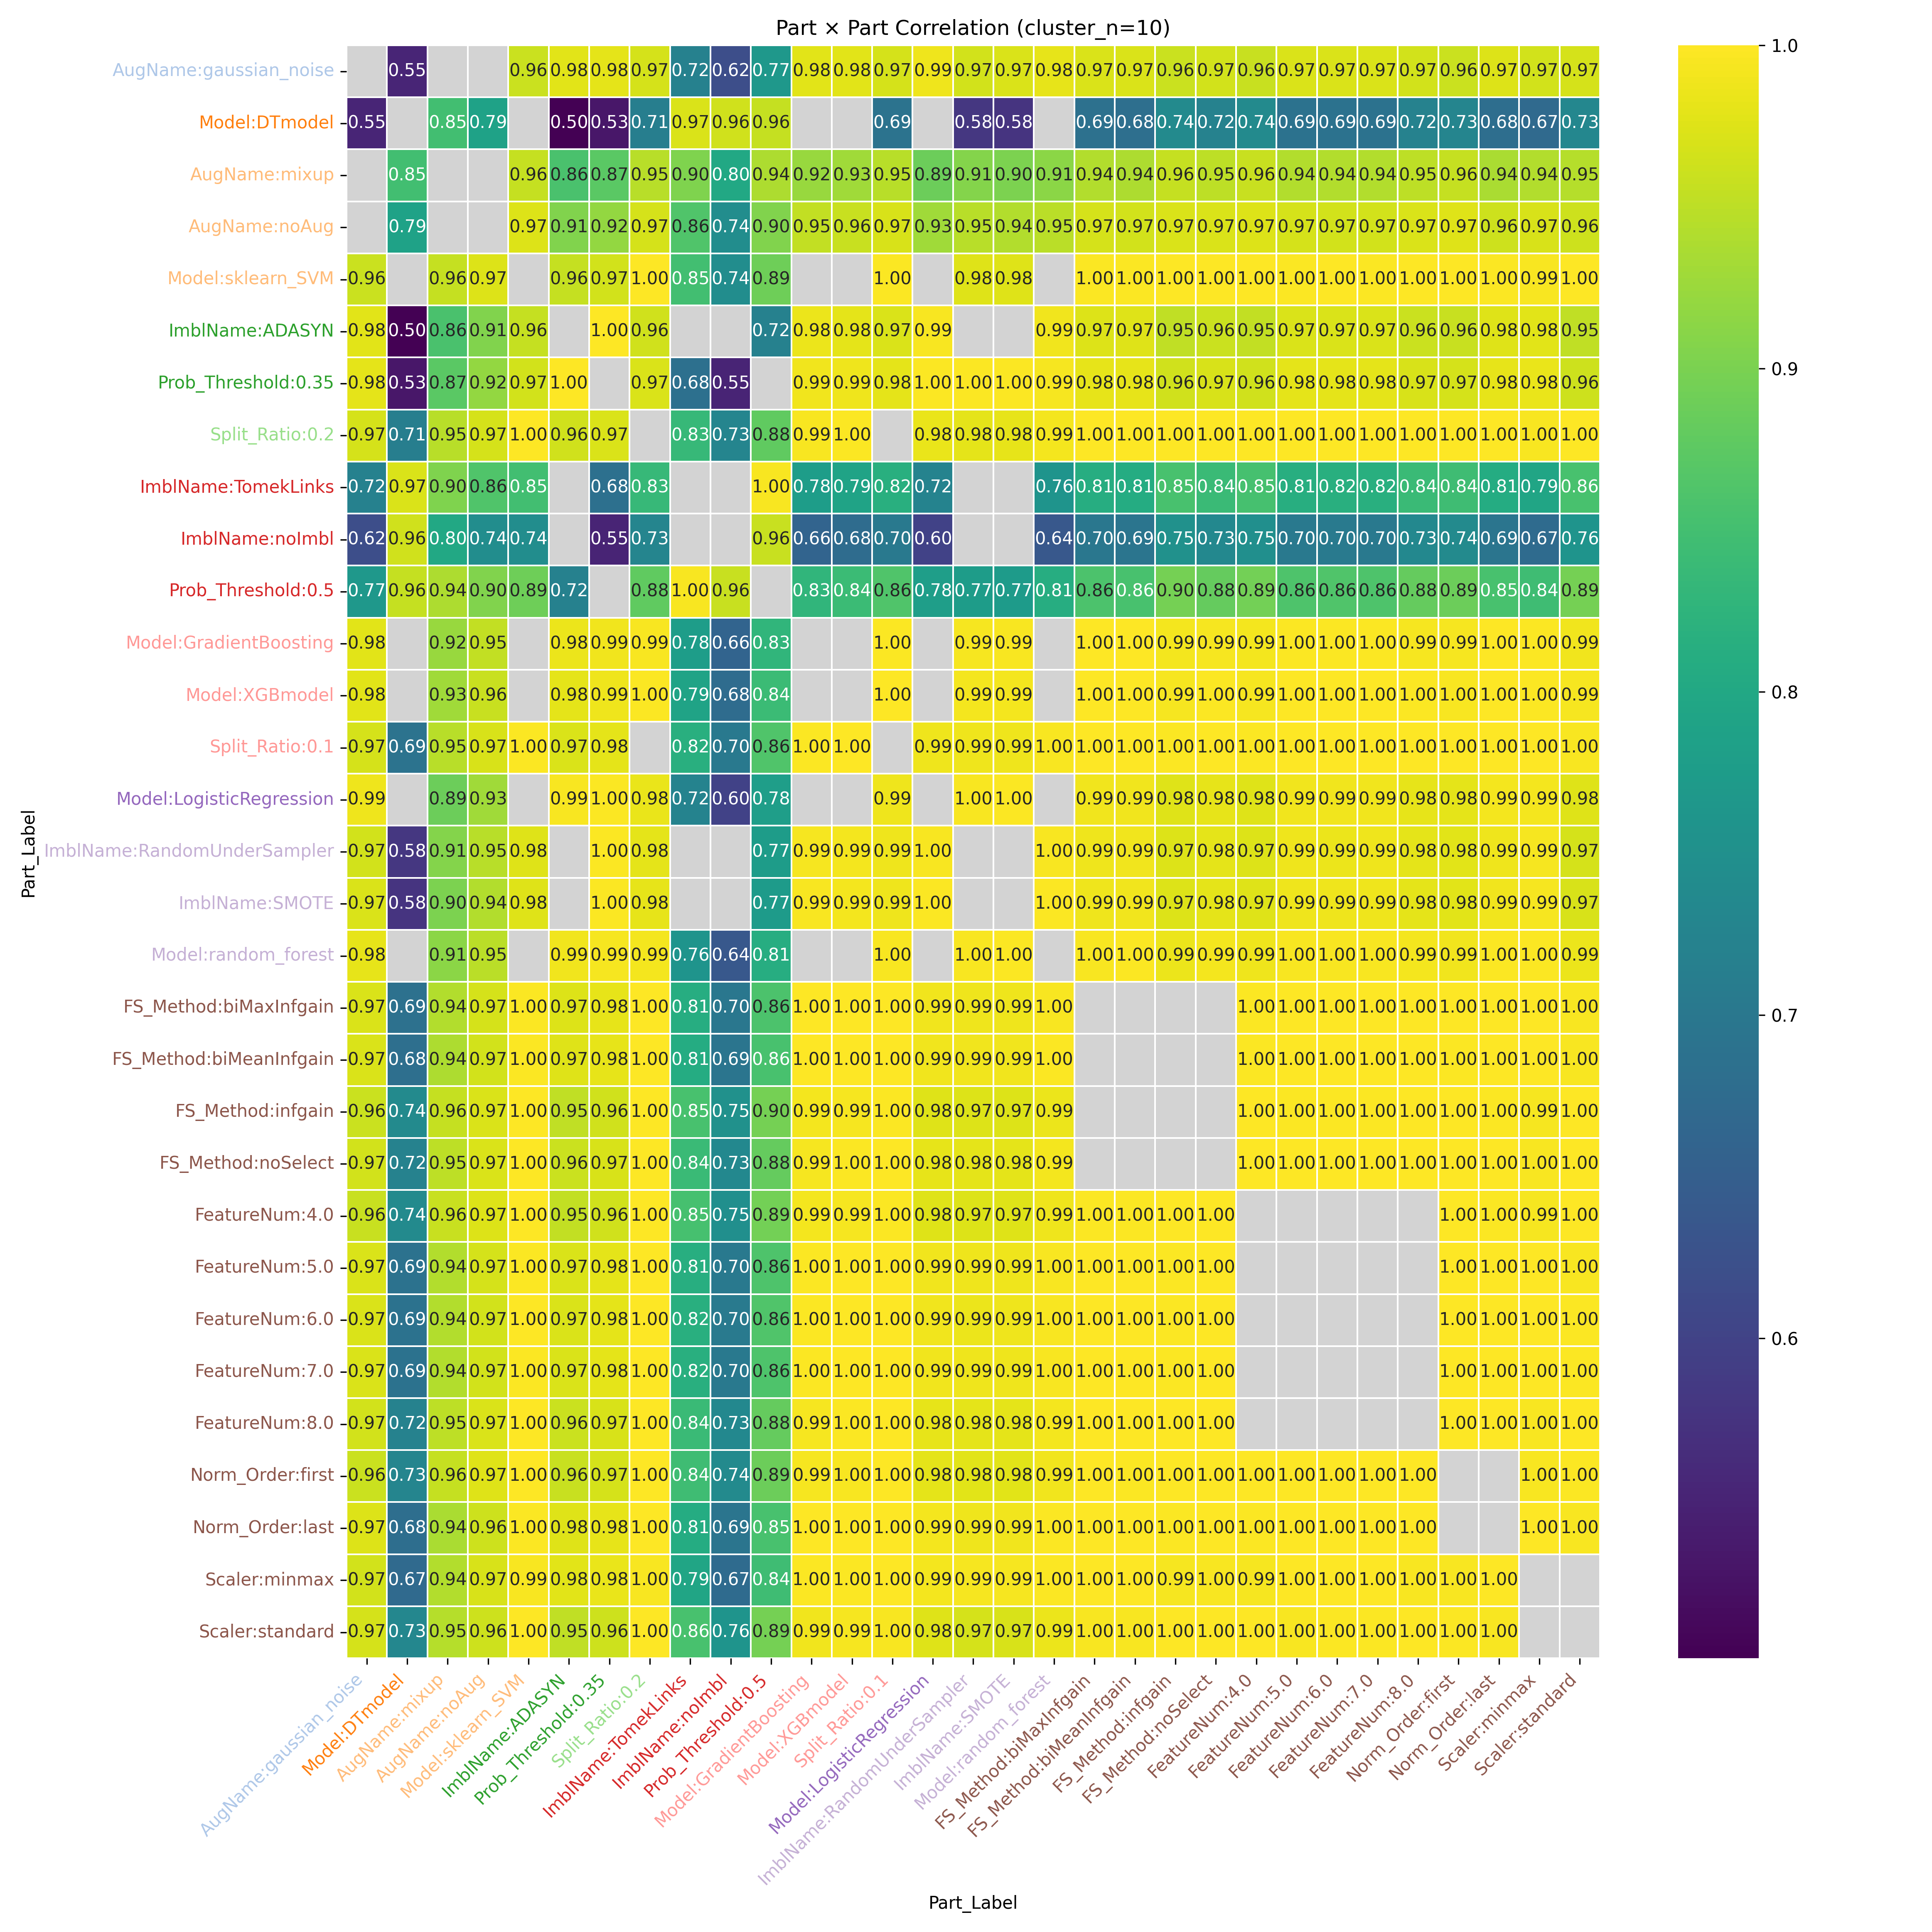

The data file committed next to this chart (first rows):
Part_Label, AugName:gaussian_noise, Model:DTmodel, AugName:mixup, AugName:noAug, Model:sklearn_SVM, ImblName:ADASYN, Prob_Threshold:0.35, Split_Ratio:0.2, ImblName:TomekLinks, ImblName:noImbl, Prob_Threshold:0.5, Model:GradientBoosting, Model:XGBmodel, Split_Ratio:0.1, Model:LogisticRegression, ImblName:RandomUnderSampler, ImblName:SMOTE, Model:random_forest, FS_Method:biMaxInfgain, FS_Method:biMeanInfgain, FS_Method:infgain, FS_Method:noSelect, FeatureNum:4.0
AugName:gaussian_noise, , 0.552, , , 0.9608, 0.977, 0.9792, 0.9687, 0.7186, 0.6183, 0.7662, 0.9784, 0.9769, 0.9677, 0.9867, 0.9663, 0.9715, 0.9806, 0.9708, 0.9722, 0.9604, 0.9651, 0.959
Model:DTmodel, 0.552, , 0.8495, 0.7879, , 0.501, 0.532, 0.7122, 0.9712, 0.9641, 0.9564, , , 0.6916, , 0.5808, 0.5762, , 0.6861, 0.6806, 0.7377, 0.7195, 0.7371
AugName:mixup, , 0.8495, , , 0.9554, 0.856, 0.8725, 0.9463, 0.9043, 0.7996, 0.9388, 0.9233, 0.9295, 0.9459, 0.8876, 0.9064, 0.9018, 0.9135, 0.9418, 0.9395, 0.9555, 0.9509, 0.9573
AugName:noAug, , 0.7879, , , 0.9735, 0.9056, 0.9185, 0.9674, 0.8619, 0.7432, 0.9047, 0.9546, 0.9584, 0.9701, 0.9282, 0.9464, 0.9423, 0.948, 0.9669, 0.9654, 0.9725, 0.9708, 0.9745
Model:sklearn_SVM, 0.9608, , 0.9554, 0.9735, , 0.9557, 0.9657, 0.9995, 0.8484, 0.7435, 0.8905, , , 0.998, , 0.976, 0.9763, , 0.9977, 0.9972, 0.9999, 0.9998, 0.9999
ImblName:ADASYN, 0.977, 0.501, 0.856, 0.9056, 0.9557, , 0.9993, 0.9632, , , 0.718, 0.9846, 0.9805, 0.9713, 0.9949, , , 0.9894, 0.973, 0.9747, 0.9528, 0.9607, 0.9535
Prob_Threshold:0.35, 0.9792, 0.532, 0.8725, 0.9185, 0.9657, 0.9993, , 0.9721, 0.6825, 0.5499, , 0.9899, 0.9865, 0.9791, 0.9977, 0.9965, 0.9978, 0.9937, 0.9806, 0.982, 0.9631, 0.9699, 0.9637
Split_Ratio:0.2, 0.9687, 0.7122, 0.9463, 0.9674, 0.9995, 0.9632, 0.9721, , 0.8347, 0.7287, 0.8781, 0.9948, 0.9967, , 0.9837, 0.98, 0.9808, 0.9916, 0.999, 0.9987, 0.9993, 0.9999, 0.9993
ImblName:TomekLinks, 0.7186, 0.9712, 0.9043, 0.8619, 0.8484, , 0.6825, 0.8347, , , 0.9957, 0.7776, 0.7913, 0.8155, 0.7233, , , 0.7586, 0.8122, 0.8079, 0.8539, 0.8398, 0.8525
ImblName:noImbl, 0.6183, 0.9641, 0.7996, 0.7432, 0.7435, , 0.5499, 0.7287, , , 0.9573, 0.6593, 0.6757, 0.7018, 0.6002, , , 0.6373, 0.699, 0.6941, 0.7513, 0.7335, 0.7484
Prob_Threshold:0.5, 0.7662, 0.9564, 0.9388, 0.9047, 0.8905, 0.718, , 0.8781, 0.9957, 0.9573, , 0.8281, 0.8403, 0.8624, 0.7781, 0.7744, 0.7735, 0.8111, 0.8591, 0.8553, 0.895, 0.8829, 0.8941
Model:GradientBoosting, 0.9784, , 0.9233, 0.9546, , 0.9846, 0.9899, 0.9948, 0.7776, 0.6593, 0.8281, , , 0.9976, , 0.993, 0.9944, , 0.9981, 0.9985, 0.9906, 0.994, 0.991
Model:XGBmodel, 0.9769, , 0.9295, 0.9584, , 0.9805, 0.9865, 0.9967, 0.7913, 0.6757, 0.8403, , , 0.9987, , 0.9907, 0.9921, , 0.9991, 0.9993, 0.9933, 0.9961, 0.9936
Split_Ratio:0.1, 0.9677, 0.6916, 0.9459, 0.9701, 0.998, 0.9713, 0.9791, , 0.8155, 0.7018, 0.8624, 0.9976, 0.9987, , 0.9876, 0.9871, 0.9876, 0.9952, 0.9999, 0.9998, 0.9973, 0.9989, 0.9976
Model:LogisticRegression, 0.9867, , 0.8876, 0.9282, , 0.9949, 0.9977, 0.9837, 0.7233, 0.6002, 0.7781, , , 0.9876, , 0.9952, 0.9969, , 0.9891, 0.9902, 0.9764, 0.9816, 0.9765
ImblName:RandomUnderSampler, 0.9663, 0.5808, 0.9064, 0.9464, 0.976, , 0.9965, 0.98, , , 0.7744, 0.993, 0.9907, 0.9871, 0.9952, , , 0.9952, 0.9876, 0.9885, 0.9733, 0.9789, 0.9744
ImblName:SMOTE, 0.9715, 0.5762, 0.9018, 0.9423, 0.9763, , 0.9978, 0.9808, , , 0.7735, 0.9944, 0.9921, 0.9876, 0.9969, , , 0.9967, 0.9883, 0.9893, 0.9739, 0.9796, 0.9748
Model:random_forest, 0.9806, , 0.9135, 0.948, , 0.9894, 0.9937, 0.9916, 0.7586, 0.6373, 0.8111, , , 0.9952, , 0.9952, 0.9967, , 0.996, 0.9966, 0.9864, 0.9905, 0.9868
FS_Method:biMaxInfgain, 0.9708, 0.6861, 0.9418, 0.9669, 0.9977, 0.973, 0.9806, 0.999, 0.8122, 0.699, 0.8591, 0.9981, 0.9991, 0.9999, 0.9891, 0.9876, 0.9883, 0.996, , , , , 0.9973
FS_Method:biMeanInfgain, 0.9722, 0.6806, 0.9395, 0.9654, 0.9972, 0.9747, 0.982, 0.9987, 0.8079, 0.6941, 0.8553, 0.9985, 0.9993, 0.9998, 0.9902, 0.9885, 0.9893, 0.9966, , , , , 0.9967
FS_Method:infgain, 0.9604, 0.7377, 0.9555, 0.9725, 0.9999, 0.9528, 0.9631, 0.9993, 0.8539, 0.7513, 0.895, 0.9906, 0.9933, 0.9973, 0.9764, 0.9733, 0.9739, 0.9864, , , , , 0.9999
FS_Method:noSelect, 0.9651, 0.7195, 0.9509, 0.9708, 0.9998, 0.9607, 0.9699, 0.9999, 0.8398, 0.7335, 0.8829, 0.994, 0.9961, 0.9989, 0.9816, 0.9789, 0.9796, 0.9905, , , , , 0.9997
FeatureNum:4.0, 0.959, 0.7371, 0.9573, 0.9745, 0.9999, 0.9535, 0.9637, 0.9993, 0.8525, 0.7484, 0.8941, 0.991, 0.9936, 0.9976, 0.9765, 0.9744, 0.9748, 0.9868, 0.9973, 0.9967, 0.9999, 0.9997, 
FeatureNum:5.0, 0.9708, 0.6888, 0.9422, 0.967, 0.998, 0.9722, 0.9799, 0.9992, 0.8144, 0.702, 0.861, 0.9978, 0.9989, 0.9999, 0.9888, 0.987, 0.9877, 0.9956, 1, 0.9999, 0.9974, 0.999, 
FeatureNum:6.0, 0.9715, 0.6899, 0.9417, 0.9662, 0.9981, 0.9716, 0.9794, 0.9993, 0.816, 0.7045, 0.8622, 0.9977, 0.9989, 0.9998, 0.9886, 0.9862, 0.9871, 0.9954, 1, 0.9999, 0.9975, 0.9991, 
FeatureNum:7.0, 0.9712, 0.689, 0.9419, 0.9665, 0.998, 0.972, 0.9797, 0.9992, 0.8151, 0.7031, 0.8615, 0.9978, 0.999, 0.9999, 0.9887, 0.9866, 0.9874, 0.9956, 1, 0.9999, 0.9974, 0.999, 
FeatureNum:8.0, 0.9651, 0.7195, 0.9509, 0.9708, 0.9998, 0.9607, 0.9699, 0.9999, 0.8398, 0.7335, 0.8829, 0.994, 0.9961, 0.9989, 0.9816, 0.9789, 0.9796, 0.9905, 0.9988, 0.9984, 0.9996, 1.0, 
Norm_Order:first, 0.9605, 0.7277, 0.9561, 0.9747, 0.9998, 0.9578, 0.9674, 0.9995, 0.8447, 0.7379, 0.8876, 0.9928, 0.9951, 0.9986, 0.9792, 0.9777, 0.9781, 0.989, 0.9983, 0.9978, 0.9997, 0.9999, 0.9999
Norm_Order:last, 0.9745, 0.6784, 0.9365, 0.9628, 0.9971, 0.9751, 0.9823, 0.9988, 0.8073, 0.6947, 0.8543, 0.9985, 0.9994, 0.9996, 0.9909, 0.988, 0.989, 0.9967, 0.9999, 0.9999, 0.9964, 0.9983, 0.9965
Scaler:minmax, 0.965, 0.6708, 0.9429, 0.9705, 0.9947, 0.9775, 0.9844, 0.996, 0.794, 0.6729, 0.8442, 0.9977, 0.998, 0.9989, 0.9904, 0.9928, 0.9926, 0.9963, 0.9987, 0.9988, 0.9934, 0.9959, 0.9941
Scaler:standard, 0.9671, 0.7328, 0.9452, 0.9623, 0.9984, 0.9514, 0.9613, 0.9985, 0.8555, 0.7585, 0.8948, 0.9898, 0.9926, 0.9953, 0.9759, 0.9686, 0.9703, 0.9855, 0.9955, 0.995, 0.9989, 0.9985, 0.9985
